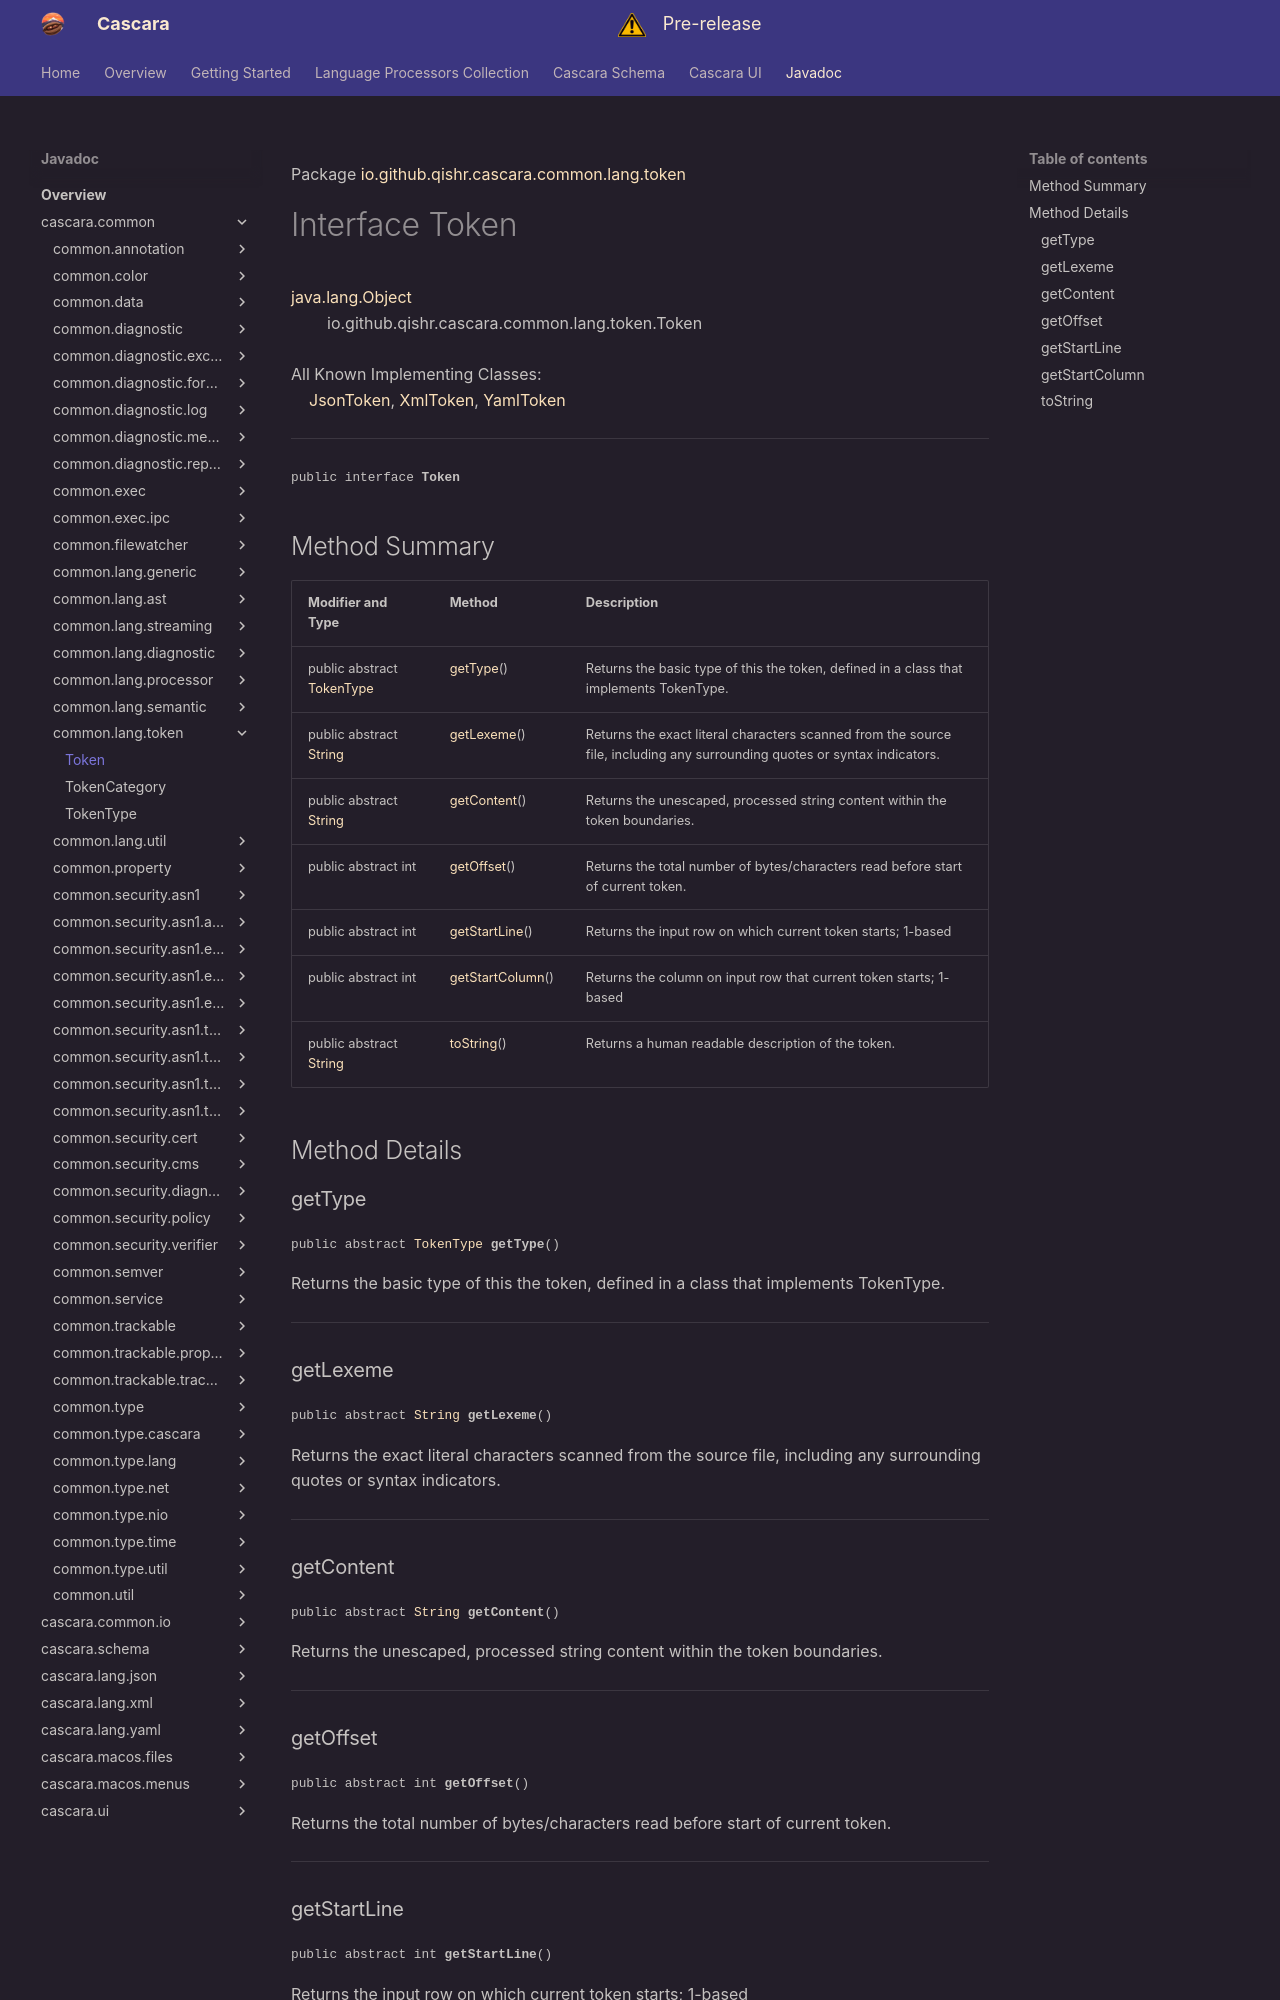

repository: qishr/qishr.github.io · page: javadoc/latest/cascara.common/io/github/qishr/cascara/common/lang/token/Token/index.html · generator: mkdocs

Package [io.github.qishr.cascara.common.lang.token](index.md)

# Interface Token
[java.lang.Object](https://docs.oracle.com/en/java/javase/24/docs/api/java.base/java/lang/Object.html)<br/>
        io.github.qishr.cascara.common.lang.token.Token<br/>
<br/>
All Known Implementing Classes:<br/>
    [JsonToken](../../../../../../../../cascara.lang.json/io/github/qishr/cascara/lang/json/token/JsonToken.md), [XmlToken](../../../../../../../../cascara.lang.xml/io/github/qishr/cascara/lang/xml/token/XmlToken.md), [YamlToken](../../../../../../../../cascara.lang.yaml/io/github/qishr/cascara/lang/yaml/token/YamlToken.md)


----

<span style="font-family: monospace; font-size: 80%;">public interface __Token__</span>


## Method Summary

| Modifier and Type                                                                                            | Method                              | Description                                                                                                               |
|--------------------------------------------------------------------------------------------------------------|-------------------------------------|---------------------------------------------------------------------------------------------------------------------------|
| public abstract [TokenType](../../../../../../../io/github/qishr/cascara/common/lang/token/TokenType.md)     | [getType](#gettype)()               | Returns the basic type of this the token, defined in a class that implements TokenType.                                   |
| public abstract [String](https://docs.oracle.com/en/java/javase/24/docs/api/java.base/java/lang/String.html) | [getLexeme](#getlexeme)()           | Returns the exact literal characters scanned from the source file, including any surrounding quotes or syntax indicators. |
| public abstract [String](https://docs.oracle.com/en/java/javase/24/docs/api/java.base/java/lang/String.html) | [getContent](#getcontent)()         | Returns the unescaped, processed string content within the token boundaries.                                              |
| public abstract int                                                                                          | [getOffset](#getoffset)()           | Returns the total number of bytes/characters read before start of current token.                                          |
| public abstract int                                                                                          | [getStartLine](#getstartline)()     | Returns the input row on which current token starts; 1-based                                                              |
| public abstract int                                                                                          | [getStartColumn](#getstartcolumn)() | Returns the column on input row that current token starts; 1-based                                                        |
| public abstract [String](https://docs.oracle.com/en/java/javase/24/docs/api/java.base/java/lang/String.html) | [toString](#tostring)()             | Returns a human readable description of the token.                                                                        |



## Method Details

### getType

<span style="font-family: monospace; font-size: 80%;">public abstract [TokenType](../../../../../../../io/github/qishr/cascara/common/lang/token/TokenType.md) __getType__()</span>

Returns the basic type of this the token, defined in a class that implements TokenType.


---

### getLexeme

<span style="font-family: monospace; font-size: 80%;">public abstract [String](https://docs.oracle.com/en/java/javase/24/docs/api/java.base/java/lang/String.html) __getLexeme__()</span>

Returns the exact literal characters scanned from the source file,
including any surrounding quotes or syntax indicators.


---
